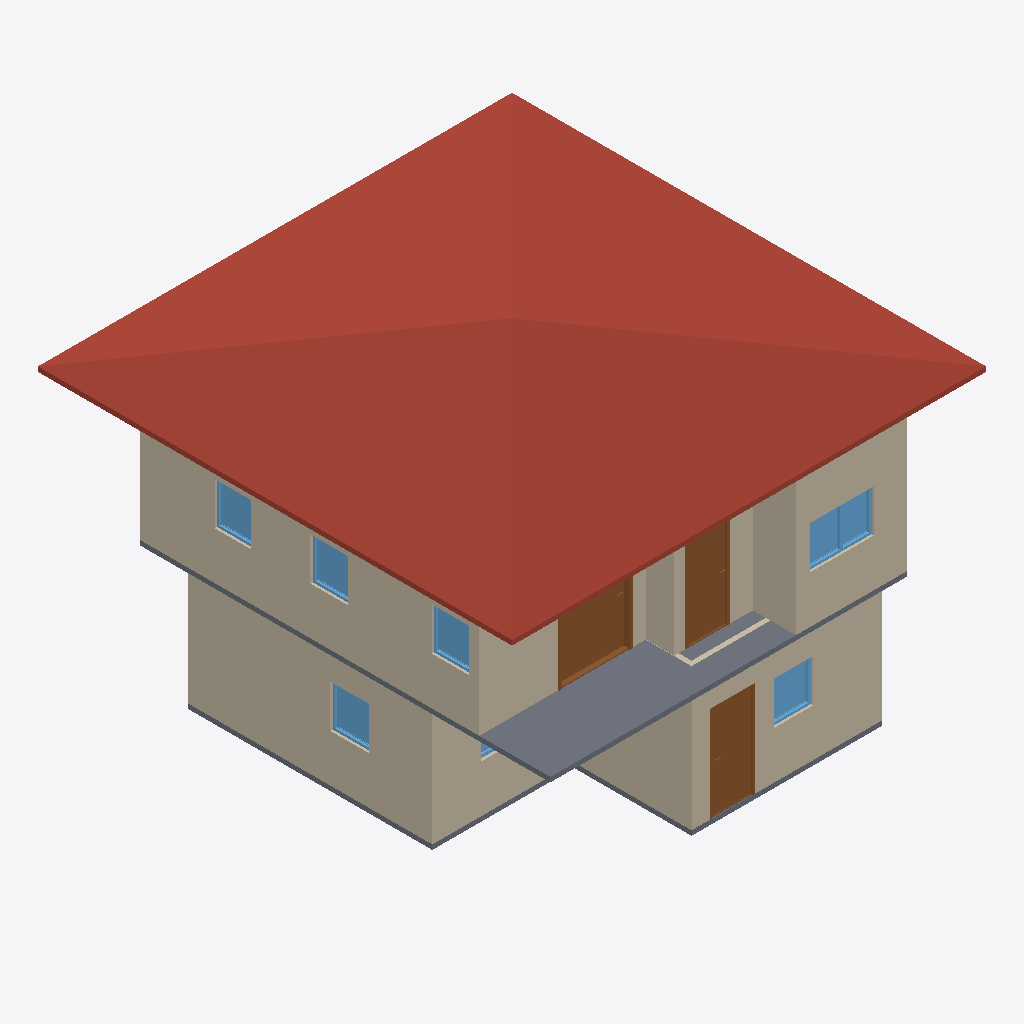
Isometric view of an IFC building model (IFC-SPF (STEP), schema IFC4, length unit metre), seen from the south-west, elements coloured by IFC class: 10 walls (beige), 7 windows (light blue), 3 slabs (grey), 3 doors (brown), 1 roof (red-brown).
Extent 10.0 m × 10.0 m × 7.1 m (x, y, z). Storeys (3): GF at 0.00 m; 2F at 3.00 m; Ceilings at 6.00 m. Elements (52): 27 IfcWall, 10 IfcDoor, 10 IfcWindow, 4 IfcSlab, 1 IfcRoof.

HEADER;
FILE_DESCRIPTION(('ViewDefinition[DesignTransferView]'),'2;1');
FILE_NAME('s03-activity.ifc','2026-10-05T20:54:53+08:00',(''),(''),'IfcOpenShell 0.8.5-post1','Bonsai 0.8.5-post1','Nobody');
FILE_SCHEMA(('IFC4'));
ENDSEC;
DATA;
#1=IFCPROJECT('2BVxULmpXF4RQPzO9sS_I0',$,'My Project',$,$,$,$,(#10,#22),#5);
#27=IFCSITE('0ZReE8$oL2duguZBO5lG2B',$,'My Site',$,$,#50,$,$,$,$,$,$,$,$);
#33=IFCBUILDING('1rmzABGRz7eBCQ52glQxhQ',$,'My Building',$,$,#56,$,$,$,$,$,$);
#39=IFCBUILDINGSTOREY('0YDL9g9lv6zQVKxu$CMLWE',$,'2F',$,$,#6485,$,$,$,$);
#63=IFCBUILDINGSTOREY('1hXsJtc419q8AHgI85YFtF',$,'GF',$,$,#79,$,$,$,$);
#11527=IFCBUILDINGSTOREY('3vbP5OpjzDGuLU$IjrQRgV',$,'Ceilings',$,$,#11547,$,$,$,$);
#12122=IFCROOF('2QPClIUNjFTRCCRPAxP2Gz',$,'Roof',$,$,#12147,#12130,$,$);
#7076=IFCWALL('18hYC4Own7Rv58uHHGdOqB',$,'Wall',$,$,#7183,#7082,$,$);
#343=IFCWALL('10W1bYlZHCdRg1o2wYCKPf',$,'Wall',$,$,#1677,#349,$,$);
#7848=IFCSLAB('3G2iDSwBzAhwCJUtIeQeFE',$,'Slab',$,$,#7855,#7862,$,$);
#87=IFCWALL('1ZVXZxFEX119inPKp1Rk4B',$,'Wall',$,$,#1413,#95,$,$);
#7746=IFCWALL('2K8VxDiEP7DwfpkwdWAVx5',$,'Wall',$,$,#7847,#7752,$,$);
#419=IFCWALL('2zMzOhVS5AkgfQ0GXPTmh2',$,'Wall',$,$,#1613,#425,$,$);
#457=IFCWALL('2G_PEw5GvFCPrXKbblM8ta',$,'Wall',$,$,#1568,#463,$,$);
#7101=IFCWALL('3zhFdp$j90GxczuioW4Ie6',$,'Wall',$,$,#7215,#7107,$,$);
#7348=IFCWALL('1k3j9aCz1AmBDQLX1nw8hP',$,'Wall',$,$,#7502,#7354,$,$);
#13351=IFCDOOR('0AdnXRUx5Fa9qcuZ9CT2iU',$,'Door',$,$,#13422,#13360,$,2.0,1.523492693901062,$,$,$);
#13975=IFCDOOR('3Qbukxyqj7XfXYIwgpAVIZ',$,'Door',$,$,#14054,#13984,$,2.0,0.8999999761581421,$,$,$);
#7978=IFCDOOR('2BLlXFG_j90A$lxXjFoCd9',$,'Door',$,$,#8176,#7987,$,2.0,0.8999999761581421,$,.SINGLE_SWING_LEFT.,$);
#1716=IFCSLAB('14$_WsvbL5mwU01vOVEDW7',$,'Slab',$,$,#1724,#1731,$,$);
#7310=IFCWALL('0ghtzWGXb9fOhevgD018Y0',$,'Wall',$,$,#12045,#7316,$,$);
#7272=IFCWALL('2vzlbWruXETv4xcJj7pjjE',$,'Wall',$,$,#11940,#7278,$,$);
#12537=IFCWINDOW('0$Mff$sqvBMhgVu2VEnz$t',$,'Window',$,$,#12819,#12546,$,0.8999999761581421,1.3413726091384888,$,.DOUBLE_PANEL_VERTICAL.,$);
#4376=IFCWINDOW('16lh75znb2thRRk5RoKh$C',$,'Window',$,$,#4609,#4385,$,0.8999999761581421,0.8227161169052124,$,.SINGLE_PANEL.,$);
#5529=IFCWINDOW('0RmzqWSPb8ogJwxm7a5pXe',$,'Window',$,$,#5702,#5538,$,0.8999999761581421,0.8227161169052124,$,.SINGLE_PANEL.,$);
#10244=IFCWINDOW('3brSF7VWbDQfZ4YC1oVjO4',$,'Window',$,$,#10635,#10253,$,0.8999999761581421,0.795771598815918,$,.SINGLE_PANEL.,$);
#10309=IFCWINDOW('0VG9TgNCbEuAdHTl77bak_',$,'Window',$,$,#10620,#10317,$,0.8999999761581421,0.795771598815918,$,.SINGLE_PANEL.,$);
#10717=IFCWINDOW('0aHByqY2TD8QUsGbovRIZw',$,'Window',$,$,#10890,#10726,$,0.8999999761581421,0.7721952199935913,$,.SINGLE_PANEL.,$);
#6486=IFCSLAB('1ywT$rrOf1W91gum95RYgm',$,'Slab',$,$,#6494,#6501,$,$);
#4691=IFCWINDOW('0dp_JzUq9BJwWp7ZfkgPxG',$,'Window',$,$,#12814,#4700,$,0.8999999761581421,1.2204152345657349,$,.DOUBLE_PANEL_VERTICAL.,$);
ENDSEC;
